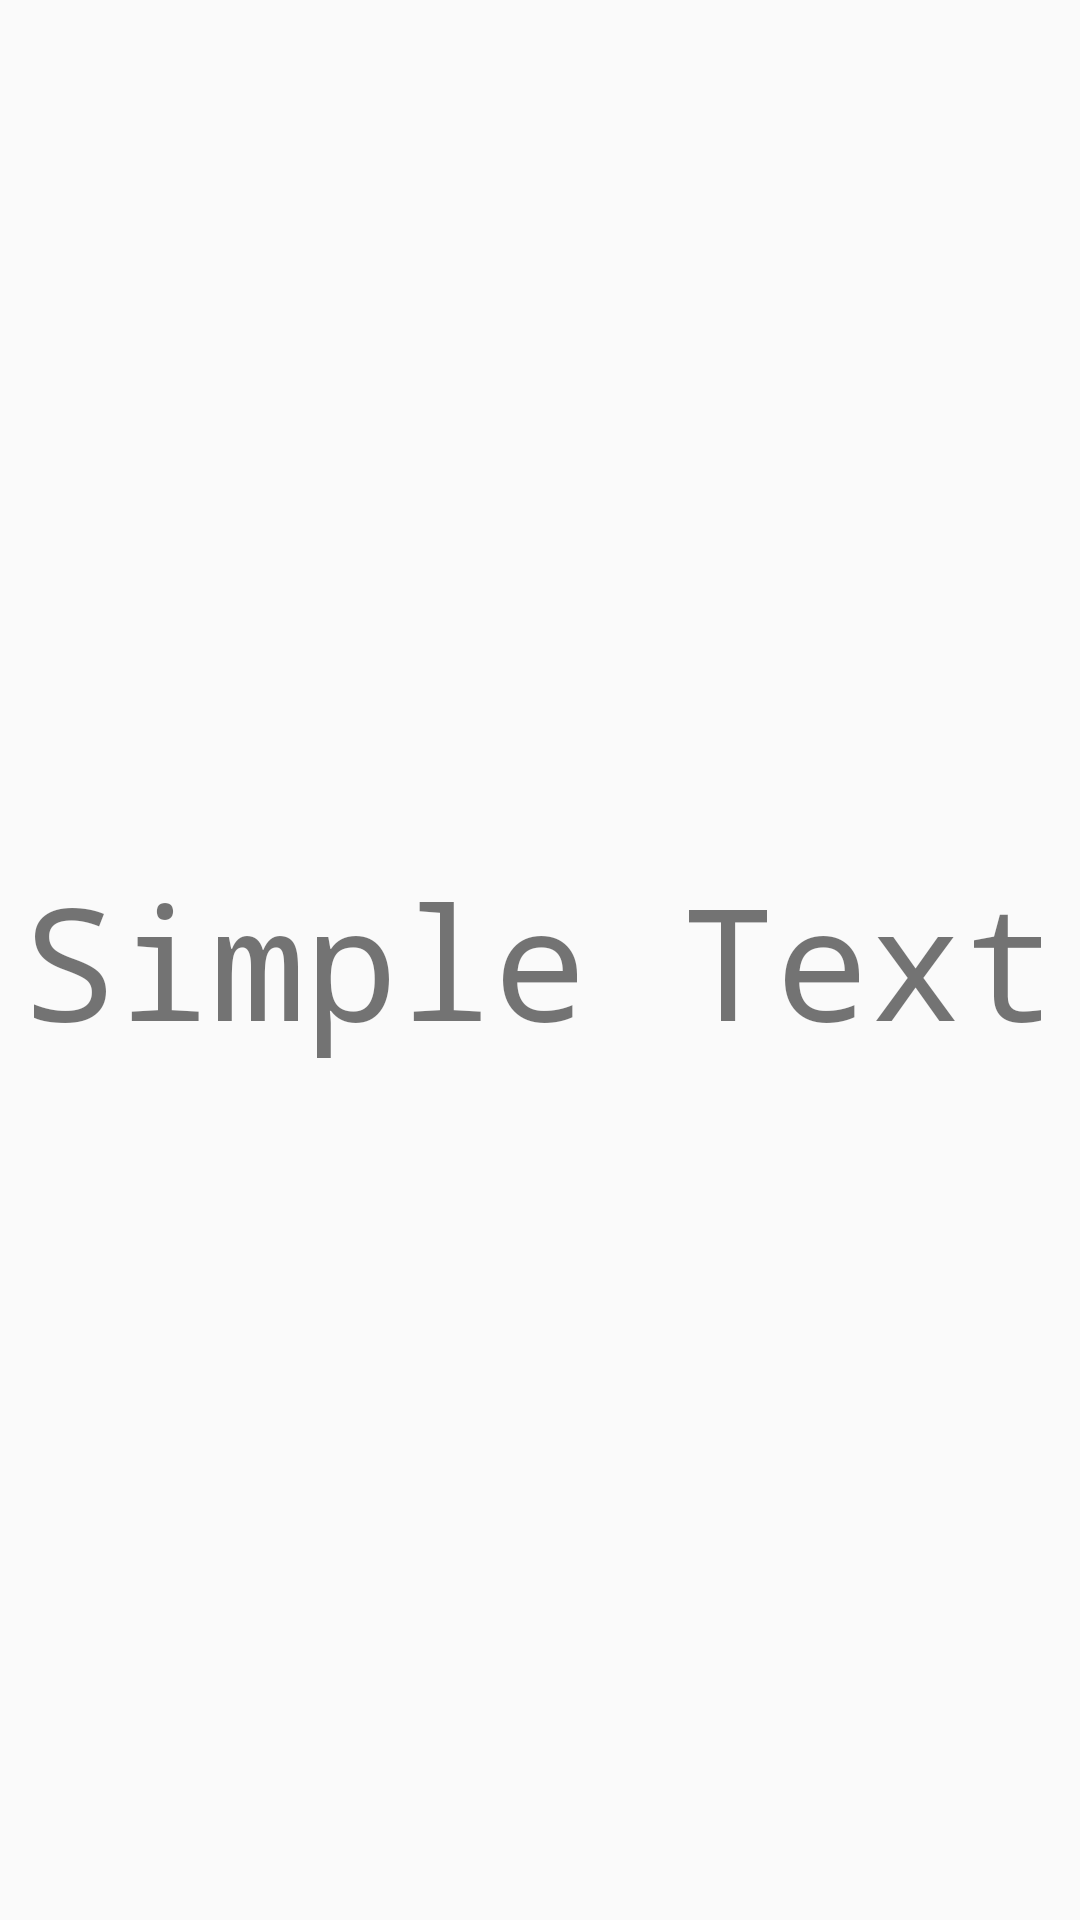

Layout XML and referenced resources for this Android screen:
<!-- AndroidManifest.xml: application theme AppTheme -->
<!-- res/layout/content_e06__basic.xml -->
<?xml version="1.0" encoding="utf-8"?>
<androidx.constraintlayout.widget.ConstraintLayout
    xmlns:android="http://schemas.android.com/apk/res/android"
    xmlns:app="http://schemas.android.com/apk/res-auto"
    android:layout_width="match_parent"
    android:layout_height="match_parent"
    app:layout_behavior="@string/appbar_scrolling_view_behavior">

    <TextView
        android:layout_width="wrap_content"
        android:layout_height="wrap_content"
        android:text="Simple Text"
        android:textSize="52sp"
        app:layout_constraintBottom_toBottomOf="parent"
        app:layout_constraintRight_toRightOf="parent"
        app:layout_constraintLeft_toLeftOf="parent"
        app:layout_constraintTop_toTopOf="parent"/>
</androidx.constraintlayout.widget.ConstraintLayout>
<!-- resources referenced by this layout -->
<resources>
  <style name="AppTheme" parent="Theme.AppCompat.Light.DarkActionBar">
          
          <item name="colorPrimary">@color/colorPrimary</item>
          <item name="colorPrimaryDark">@color/colorPrimaryDark</item>
          <item name="colorAccent">@color/colorAccent</item>
          <item name="android:typeface">monospace</item>
      </style>
  <color name="colorPrimary">#6200EE</color>
  <color name="colorPrimaryDark">#3700B3</color>
  <color name="colorAccent">#03DAC5</color>]
</resources>
